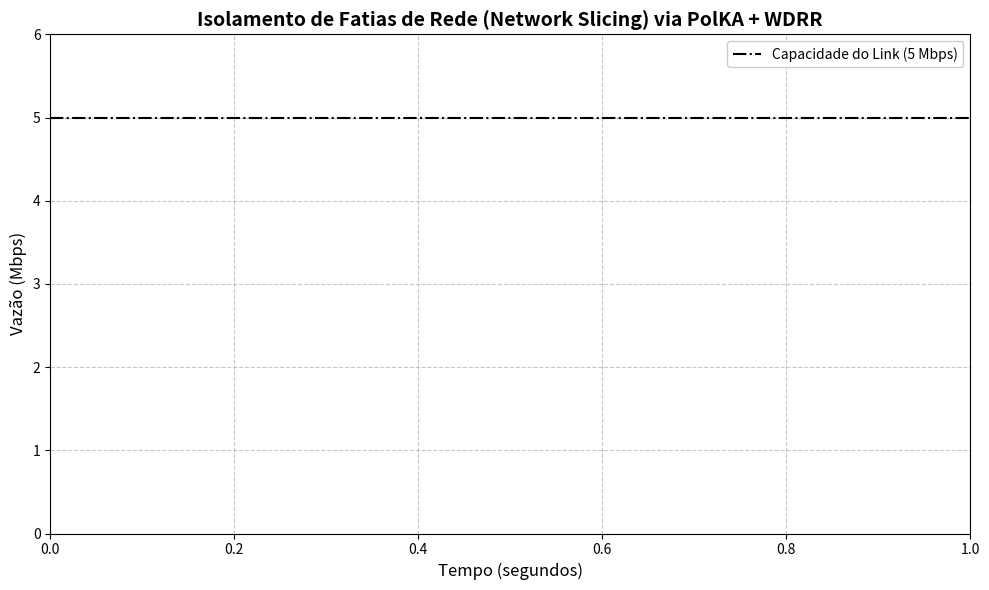

This chart was generated by the following Python code:
import matplotlib.pyplot as plt
import re
import os

def extrair_vazao_iperf(arquivo):
    vazao = []
    tempos = []
    
    if not os.path.exists(arquivo):
        print(f"Arquivo {arquivo} não encontrado.")
        return tempos, vazao

    with open(arquivo, 'r') as f:
        linhas = f.readlines()
        
        for linha in linhas:
            # Ignora o cabeçalho e o rodapé estatístico do iperf3
            if "- - - -" in linha or "out-of-order" in linha:
                continue
                
            # Regex para capturar o tempo (ex: 0.00-1.00) e a banda (ex: 2.50 Mbits/sec)
            match = re.search(r'\]\s+(\d+\.\d+)-\s*(\d+\.\d+)\s+sec.*\s+(\d+\.\d+)\s+[MK]bits/sec', linha)
            if match:
                tempo_fim = float(match.group(2))
                banda = float(match.group(3))
                
                # Se a unidade for Kbits, converte para Mbits
                if "Kbits/sec" in linha:
                    banda = banda / 1000.0
                    
                tempos.append(tempo_fim)
                vazao.append(banda)
                
    return tempos, vazao

# 1. Extração dos Dados
tempos_h1, vazao_h1 = extrair_vazao_iperf('resultado_h1.txt')
tempos_h2, vazao_h2 = extrair_vazao_iperf('resultado_h2.txt')
tempos_h3, vazao_h3 = extrair_vazao_iperf('resultado_h3.txt')

# 2. Configuração do Gráfico Estilo Artigo Científico
plt.figure(figsize=(10, 6))

# Plotando as linhas com marcadores e estilos diferentes (bom para impressão em P&B)
if vazao_h1:
    plt.plot(tempos_h1, vazao_h1, label='Slice 1 - VIP (50%)', color='blue', linestyle='-', linewidth=2)
if vazao_h2:
    plt.plot(tempos_h2, vazao_h2, label='Slice 2 - Normal (30%)', color='green', linestyle='--', linewidth=2)
if vazao_h3:
    plt.plot(tempos_h3, vazao_h3, label='Slice 3 - Best Effort (20%)', color='red', linestyle=':', linewidth=2)

# Linha preta tracejada para mostrar o limite teórico do switch (5 Mbps)
plt.axhline(y=5.0, color='black', linestyle='-.', label='Capacidade do Link (5 Mbps)')

# 3. Formatação
plt.title('Isolamento de Fatias de Rede (Network Slicing) via PolKA + WDRR', fontsize=14, fontweight='bold')
plt.xlabel('Tempo (segundos)', fontsize=12)
plt.ylabel('Vazão (Mbps)', fontsize=12)
plt.ylim(0, 6) # Ajuste o eixo Y para ir de 0 a 6 Mbps
plt.grid(True, linestyle='--', alpha=0.7)
plt.legend(loc='upper right', fontsize=10, framealpha=1)

# 4. Salvando em alta resolução para o artigo (DPI 300)
plt.tight_layout()
plt.savefig('grafico_vazao_slicing.png', dpi=300, bbox_inches='tight')
plt.savefig('grafico_vazao_slicing.pdf') # Versão vetorizada (melhor para LaTeX)

print("Gráficos gerados com sucesso: 'grafico_vazao_slicing.png' e '.pdf'")
plt.show()
